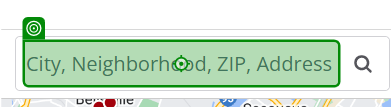
Workflow: Main

Step 1: type "[Location + "[k(NumEnter)]"]" into 'INPUT __c11n_8a2hby'

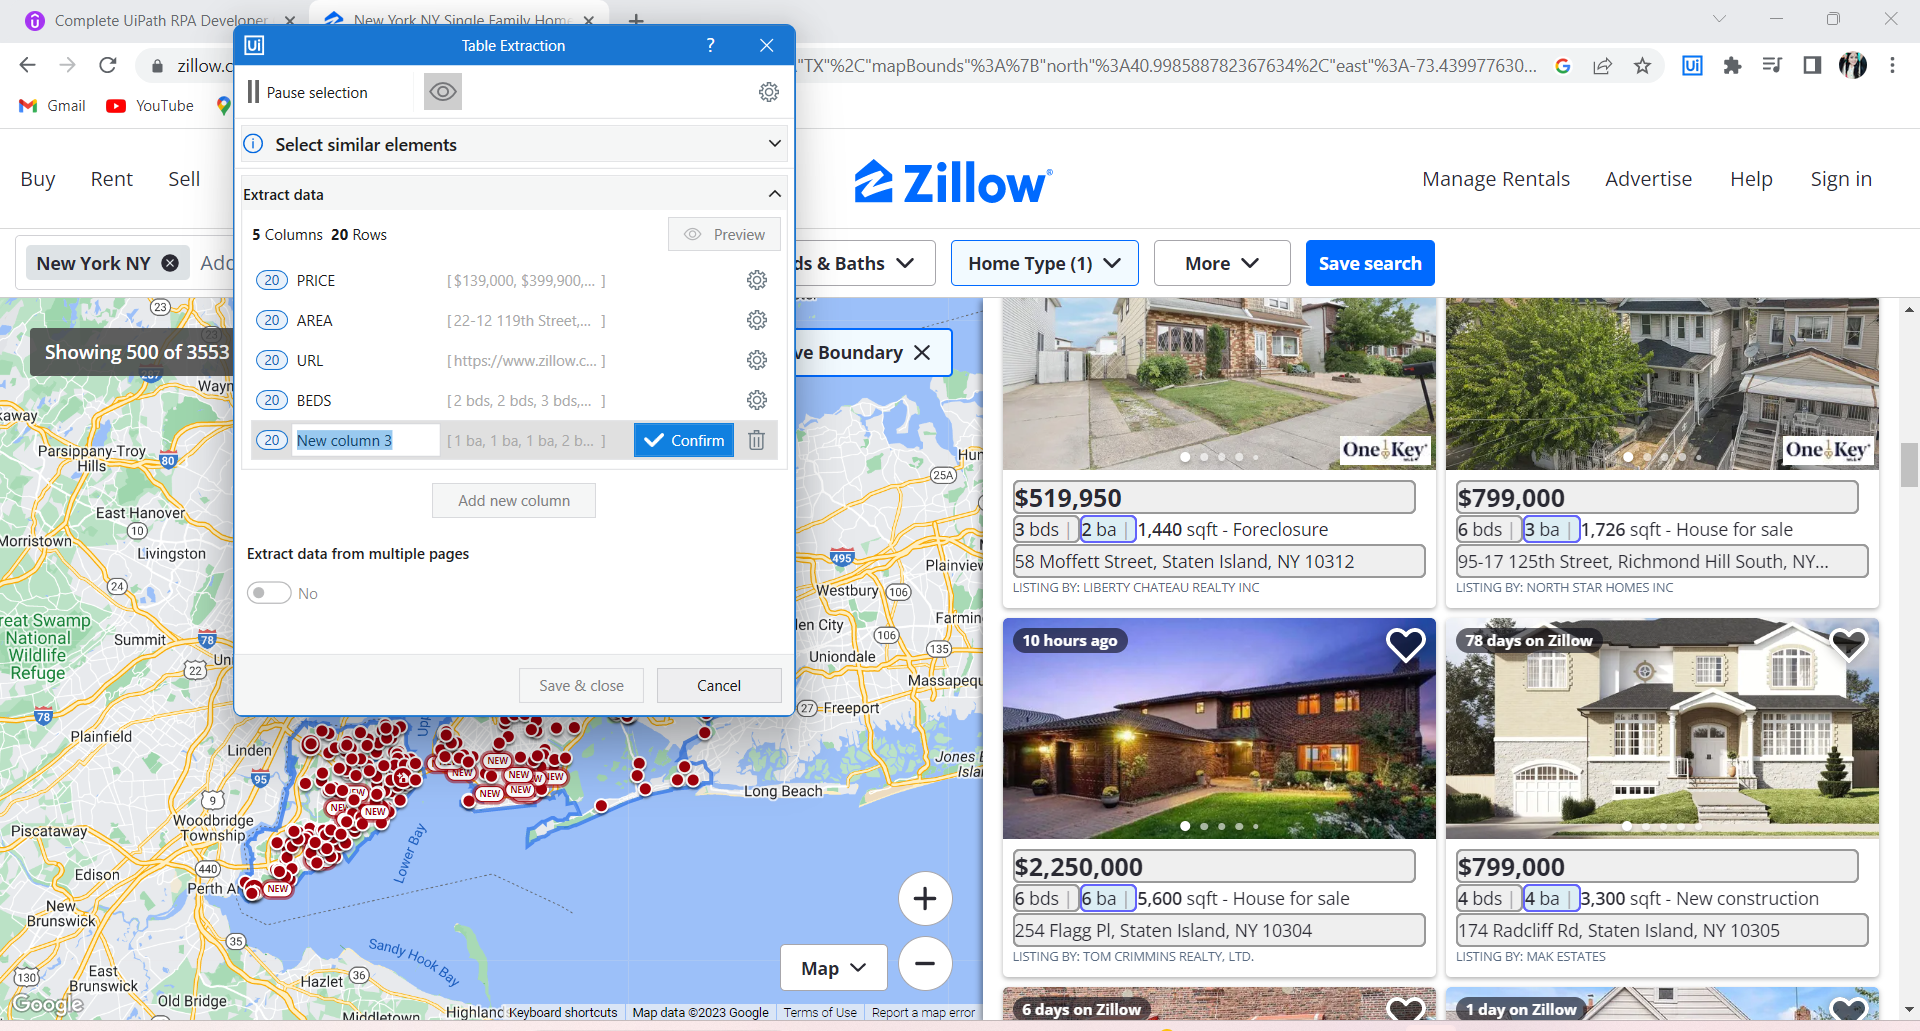
Step 2: get-text